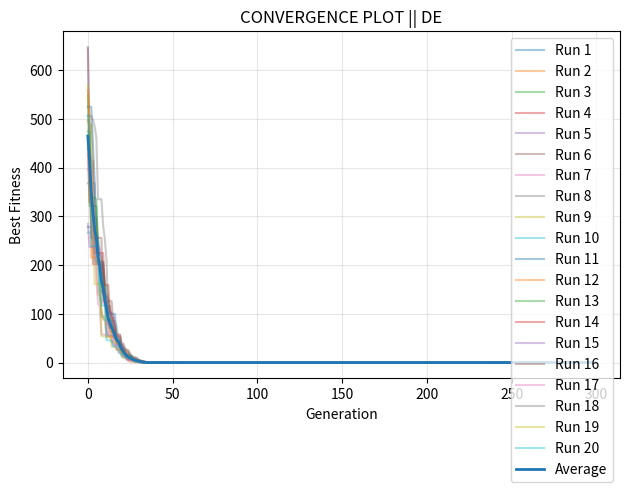

Source code (Python):

# ==========================================================
# IMPORTS MODULE HERE
# ==========================================================
import os
import numpy as np
import time
import matplotlib.pyplot as plt

# ==========================================================
# CONSTANT PARAMETERS
# ==========================================================
POP_SIZE = 100
ITERATIONS = 300
DIMENSION = 10
LOWER_BOUND = -22
UPPER_BOUND = 20
SCALING_FACTOR = 0.5
CROSSOVER_RATE = 0.9

# ==========================================================
# INITIAL POPULATION
# ==========================================================
def generate_initial_population(pop_size,dimension):
    # generate population matrix of pop_size * dimension within the range of 
    return np.random.randint(LOWER_BOUND,UPPER_BOUND, size=(pop_size, dimension))


# ==========================================================
# FITNESS FUNCTION 
# ==========================================================
def fitness(solution):
    cost = 0.0
    
    for dec_var in solution:
        cost += dec_var * dec_var 
    
    return cost


# ==========================================================
# DIFFERENTIAL EVOLUTION BASED OPTIMIZATION
# ==========================================================
def differential_evolution_based_optimization():
    # Initialize random target vector
    target_vector = generate_initial_population(POP_SIZE, DIMENSION)

    # Store best solution
    best_solution = None
    # Store best solution's fitness value
    best_fitness = float('inf')
    # Best Fitness per generation (iteration best)
    best_fitness_per_gen = []

    donar_vector = np.zeros((POP_SIZE, DIMENSION))
    trial_vector = np.zeros((POP_SIZE, DIMENSION))

    # Evaluate fitness of the target vector
    fitness_values = np.array([
        fitness(target_vector[i])
        for i in range(POP_SIZE)
    ])

    # ==========================
    # Initialize global best
    # ==========================
    best_index = np.argmin(fitness_values)
    best_solution = target_vector[best_index].copy()
    best_fitness = fitness_values[best_index]

    for t in range(ITERATIONS):

        for i in range(POP_SIZE):
            # Generate random number array
            r1, r2, r3 = np.random.choice(POP_SIZE, 3, replace=False)

            # Generate Donar Vector (mutation)
            donar_vector[i] = target_vector[r1] + SCALING_FACTOR * (target_vector[r2] - target_vector[r3])

            # Generate Trial Vector 
            del_ = np.random.randint(DIMENSION)

            for j in range(DIMENSION):
                if np.random.rand() <= CROSSOVER_RATE or j == del_:
                    trial_vector[i][j] = donar_vector[i][j]
                else:
                    trial_vector[i][j] = target_vector[i][j]

            # Bound
            trial_vector[i] = np.clip(trial_vector[i], LOWER_BOUND, UPPER_BOUND)

            # Selection
            temp = fitness(trial_vector[i])
            if temp < fitness_values[i]:
                target_vector[i] = trial_vector[i].copy()
                fitness_values[i] = temp


        # Iteration best (current population)
        gen_best_index = np.argmin(fitness_values)
        gen_best_solution = target_vector[gen_best_index]
        gen_best_fitness = fitness_values[gen_best_index]

        best_fitness_per_gen.append(gen_best_fitness)

        # Global best update

        if gen_best_fitness < best_fitness:
            best_fitness = gen_best_fitness
            best_solution = gen_best_solution.copy()

        # print(f"Iteration {t+1}: Best Fitness = {gen_best_fitness}")

    return best_solution, best_fitness, best_fitness_per_gen


# ==================================================================
# ITERATE oVER 20 RUNS
# ==================================================================
def solve_square_function():
        num_runs = 20
        results = []
        
        all_histories = []
        all_best_sol = []
        all_best_costs = []
        all_times = []

        # Run DE multiple times
        for run in range(num_runs):
            start_time = time.perf_counter()

            best_assignment, best_cost, fitness_per_gen = differential_evolution_based_optimization()

            end_time = time.perf_counter()

            run_time = end_time - start_time

            all_histories.append(fitness_per_gen)
            all_best_sol.append(best_assignment)
            all_best_costs.append(best_cost)
            all_times.append(run_time)

            print(f"  Run {run+1}: Best Cost = {best_cost}, Time = {run_time:.4f} sec")

        # Convert to numpy array for easier computation
        all_histories = np.array(all_histories)

        # Compute average convergence
        avg_fitness = np.mean(all_histories, axis=0)

        # Plot for THIS instance
        plt.figure()

        # Plot all runs (light)
        for i, history in enumerate(all_histories):
            plt.plot(history, alpha=0.4, label=f"Run {i+1}")

        # Plot average (bold)
        plt.plot(avg_fitness, linewidth=2, label="Average")

        plt.xlabel("Generation")
        plt.ylabel("Best Fitness")
        plt.title(f"CONVERGENCE PLOT || DE")
        plt.legend(loc='best')
        plt.grid(True, alpha=0.3)
        plt.tight_layout()
        os.makedirs("plots", exist_ok=True)
        plt.savefig(f"plots/DE_convergence.png", dpi=300)
        plt.show()

        # Store results
        results.append({
            "histories": all_histories,
            "best_costs": all_best_costs,
            "avg_fitness": avg_fitness
        })


# ==========================================================
# EXECUTION STARTS HERE
# ==========================================================
if __name__ == "__main__": 
    solve_square_function()
